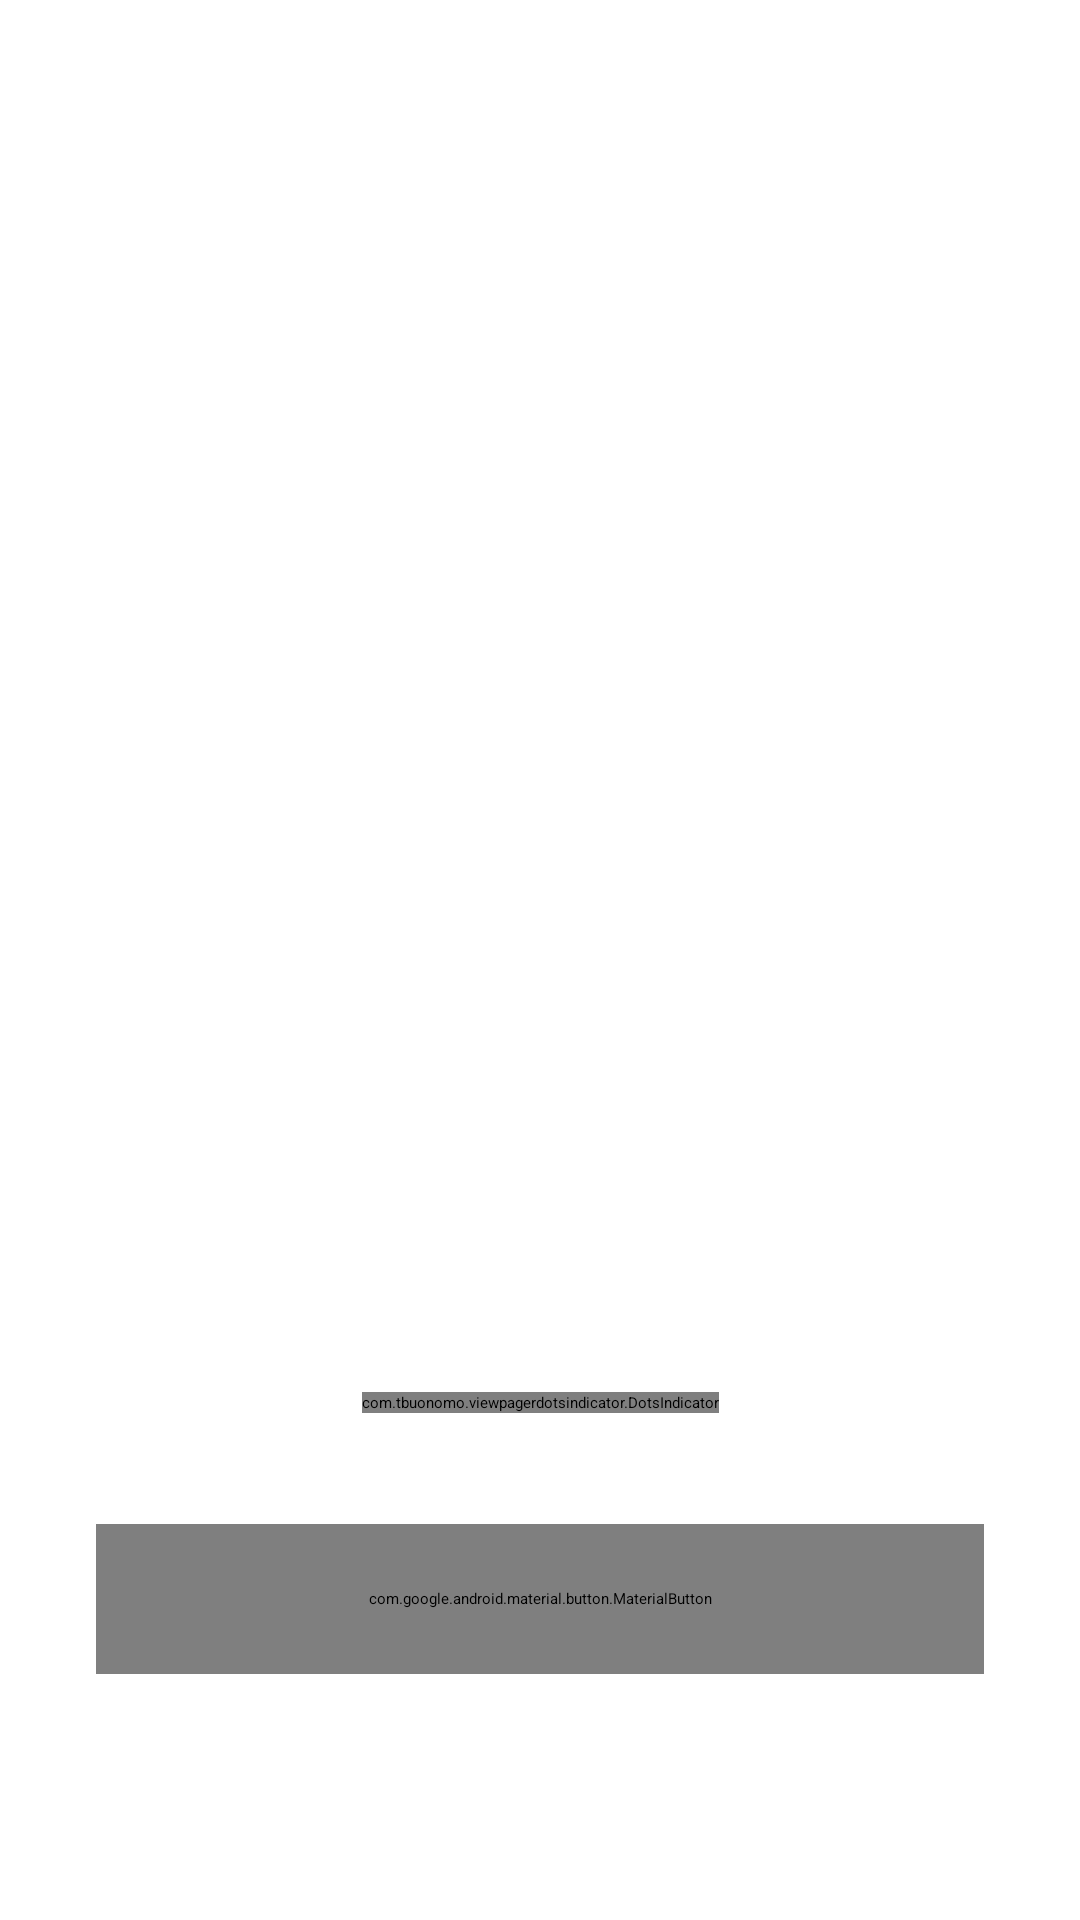

Produce the Android XML layout that renders to this screen, including the resource entries it uses.
<!-- AndroidManifest.xml: application theme Theme.App.Starting -->
<!-- res/layout/fragment_boarding.xml -->
<?xml version="1.0" encoding="utf-8"?>
<androidx.constraintlayout.widget.ConstraintLayout xmlns:android="http://schemas.android.com/apk/res/android"
    xmlns:app="http://schemas.android.com/apk/res-auto"
    xmlns:tools="http://schemas.android.com/tools"
    android:id="@+id/main_layout"
    android:layout_width="match_parent"
    android:layout_height="match_parent"
    tools:context=".ui.onboarding.BoardingFragment">

    <androidx.viewpager.widget.ViewPager
        android:id="@+id/viewpager"
        android:layout_width="match_parent"
        android:layout_height="0dp"
        app:layout_constraintBottom_toTopOf="@+id/guideline4"
        app:layout_constraintEnd_toEndOf="parent"
        app:layout_constraintStart_toStartOf="parent"
        app:layout_constraintTop_toTopOf="parent" />

    <com.tbuonomo.viewpagerdotsindicator.DotsIndicator
        android:id="@+id/dots_indicator"
        android:layout_width="wrap_content"
        android:layout_height="wrap_content"
        android:layout_marginTop="16dp"
        app:dotsColor="@color/purple_200"
        app:dotsCornerRadius="8dp"
        app:dotsSize="5dp"
        app:dotsSpacing="4dp"
        app:dotsWidthFactor="6"
        app:layout_constraintEnd_toEndOf="parent"
        app:layout_constraintStart_toStartOf="parent"
        app:layout_constraintTop_toTopOf="@+id/guideline4"
        app:progressMode="true"
        app:selectedDotColor="@color/purple_600" />

    <com.google.android.material.button.MaterialButton
        android:id="@+id/get_started_btn"
        android:layout_width="match_parent"
        android:layout_height="50dp"
        android:layout_centerHorizontal="true"
        android:layout_marginStart="32dp"
        android:layout_marginTop="37dp"
        android:layout_marginEnd="32dp"
        android:text="Get Started"
        android:textAllCaps="false"
        app:layout_constraintEnd_toEndOf="parent"
        app:layout_constraintStart_toStartOf="parent"
        app:layout_constraintTop_toBottomOf="@+id/dots_indicator" />

    <androidx.constraintlayout.widget.Guideline
        android:id="@+id/guideline4"
        android:layout_width="wrap_content"
        android:layout_height="wrap_content"
        android:orientation="horizontal"
        app:layout_constraintGuide_percent="0.7" />


</androidx.constraintlayout.widget.ConstraintLayout>
<!-- resources referenced by this layout -->
<resources>
  <color name="purple_200">#FFBB86FC</color>
  <color name="purple_600">#FF6200ED</color>
  <style name="Theme.App.Starting" parent="Theme.SplashScreen">
          
          <item name="windowSplashScreenBackground">@color/white</item>
          
          <item name="windowSplashScreenAnimatedIcon">@drawable/launcher_foreground</item>
          
          <item name="windowSplashScreenAnimationDuration">2000</item>
  
          
          
          <item name="postSplashScreenTheme">@style/Theme.DeviceAdminSample</item>
      </style>
  <color name="white">#FFFFFFFF</color>
  <!-- drawable launcher_foreground (drawable) -->
  <vector xmlns:android="http://schemas.android.com/apk/res/android"
      android:width="108dp"
      android:height="108dp"
      android:viewportWidth="64"
      android:viewportHeight="64">
    <group android:scaleX="0.55"
        android:scaleY="0.55"
        android:translateX="14.4"
        android:translateY="14.4">
        <path android:fillColor="#8247FF" android:fillType="evenOdd" android:pathData="M61,22.311C61,43.137 48.782,57.53 32.5,61.682C16.218,57.53 4,43.137 4,22.311C4,17.986 4.527,13.81 5.508,9.869C8.341,11.843 11.785,13 15.5,13C23.728,13 27.969,1.033 32.5,1.033C37.313,1.033 41.272,13 49.5,13C53.215,13 56.659,11.843 59.492,9.869C60.473,13.81 61,17.986 61,22.311Z"/>
        <path android:fillColor="#FFDD95" android:fillType="evenOdd" android:pathData="M27,37.316C23.99,34.47 22,29.862 22,26C22,19.925 26.925,15 33,15C39.075,15 44,19.925 44,26C44,29.862 42.01,34.47 39,37.316L39,44C39,44 34.933,45.449 33,45.449C31.067,45.449 27,44 27,44L27,37.316Z"/>
        <path android:fillColor="#FFF" android:fillType="evenOdd" android:pathData="M25,43l7.998,1.878l-7.998,4.122z"/>
        <path android:fillColor="#FFF" android:fillType="evenOdd" android:pathData="M41.081,43l-8.081,1.851l8.081,4.149"/>
        <path android:fillColor="#FFDD95" android:fillType="evenOdd" android:pathData="M24,31m-3,0a3,3 0,1 1,6 0a3,3 0,1 1,-6 0"/>
        <path android:fillColor="#FFDD95" android:fillType="evenOdd" android:pathData="M42,31m-3,0a3,3 0,1 1,6 0a3,3 0,1 1,-6 0"/>
    </group>
  </vector>
  <style name="Theme.DeviceAdminSample" parent="Theme.MaterialComponents.DayNight.NoActionBar">
          
          <item name="colorPrimary">@color/purple_500</item>
          <item name="colorPrimaryVariant">@color/purple_700</item>
          <item name="colorOnPrimary">@color/white</item>
          
          <item name="colorSecondary">@color/teal_200</item>
          <item name="colorSecondaryVariant">@color/teal_700</item>
          <item name="colorOnSecondary">@color/black</item>
          
          <item name="android:statusBarColor" tools:targetApi="l">?attr/colorPrimaryVariant</item>
          
          <item name="fontFamily">@font/poppins</item>
      </style>
  <color name="purple_500">#FF6200EE</color>
  <color name="purple_700">#FF3700B3</color>
  <color name="teal_200">#FF03DAC5</color>
  <color name="teal_700">#FF018786</color>
  <color name="black">#FF000000</color>
</resources>
